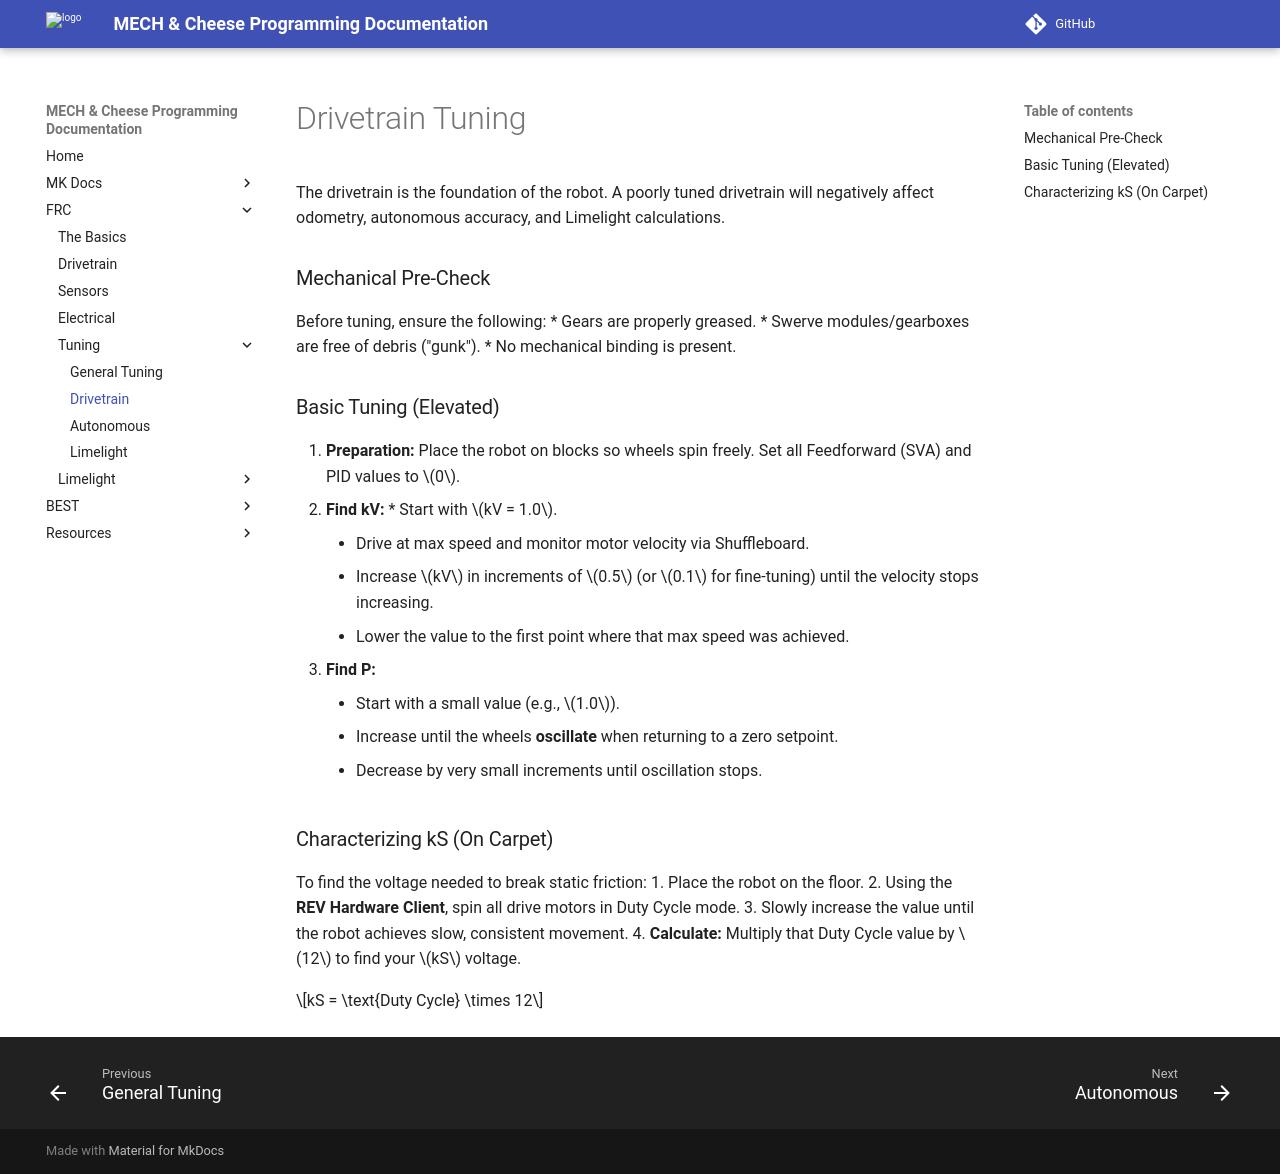

repository: MECH-and-Cheese/programming-documentation · page: frc/tuning/drivetrain.html · generator: mkdocs

# Drivetrain Tuning

The drivetrain is the foundation of the robot. A poorly tuned drivetrain will negatively affect odometry, autonomous accuracy, and Limelight calculations.

### Mechanical Pre-Check
Before tuning, ensure the following:
* Gears are properly greased.
* Swerve modules/gearboxes are free of debris ("gunk").
* No mechanical binding is present.

### Basic Tuning (Elevated)
1. **Preparation:** Place the robot on blocks so wheels spin freely. Set all Feedforward (SVA) and PID values to $0$.
2. **Find kV:** * Start with $kV = 1.0$.
    * Drive at max speed and monitor motor velocity via Shuffleboard.
    * Increase $kV$ in increments of $0.5$ (or $0.1$ for fine-tuning) until the velocity stops increasing.
    * Lower the value to the first point where that max speed was achieved.
3. **Find P:**
    * Start with a small value (e.g., $1.0$).
    * Increase until the wheels **oscillate** when returning to a zero setpoint.
    * Decrease by very small increments until oscillation stops.

### Characterizing kS (On Carpet)
To find the voltage needed to break static friction:
1. Place the robot on the floor.
2. Using the **REV Hardware Client**, spin all drive motors in Duty Cycle mode.
3. Slowly increase the value until the robot achieves slow, consistent movement.
4. **Calculate:** Multiply that Duty Cycle value by $12$ to find your $kS$ voltage.

$$kS = \text{Duty Cycle} \times 12$$
